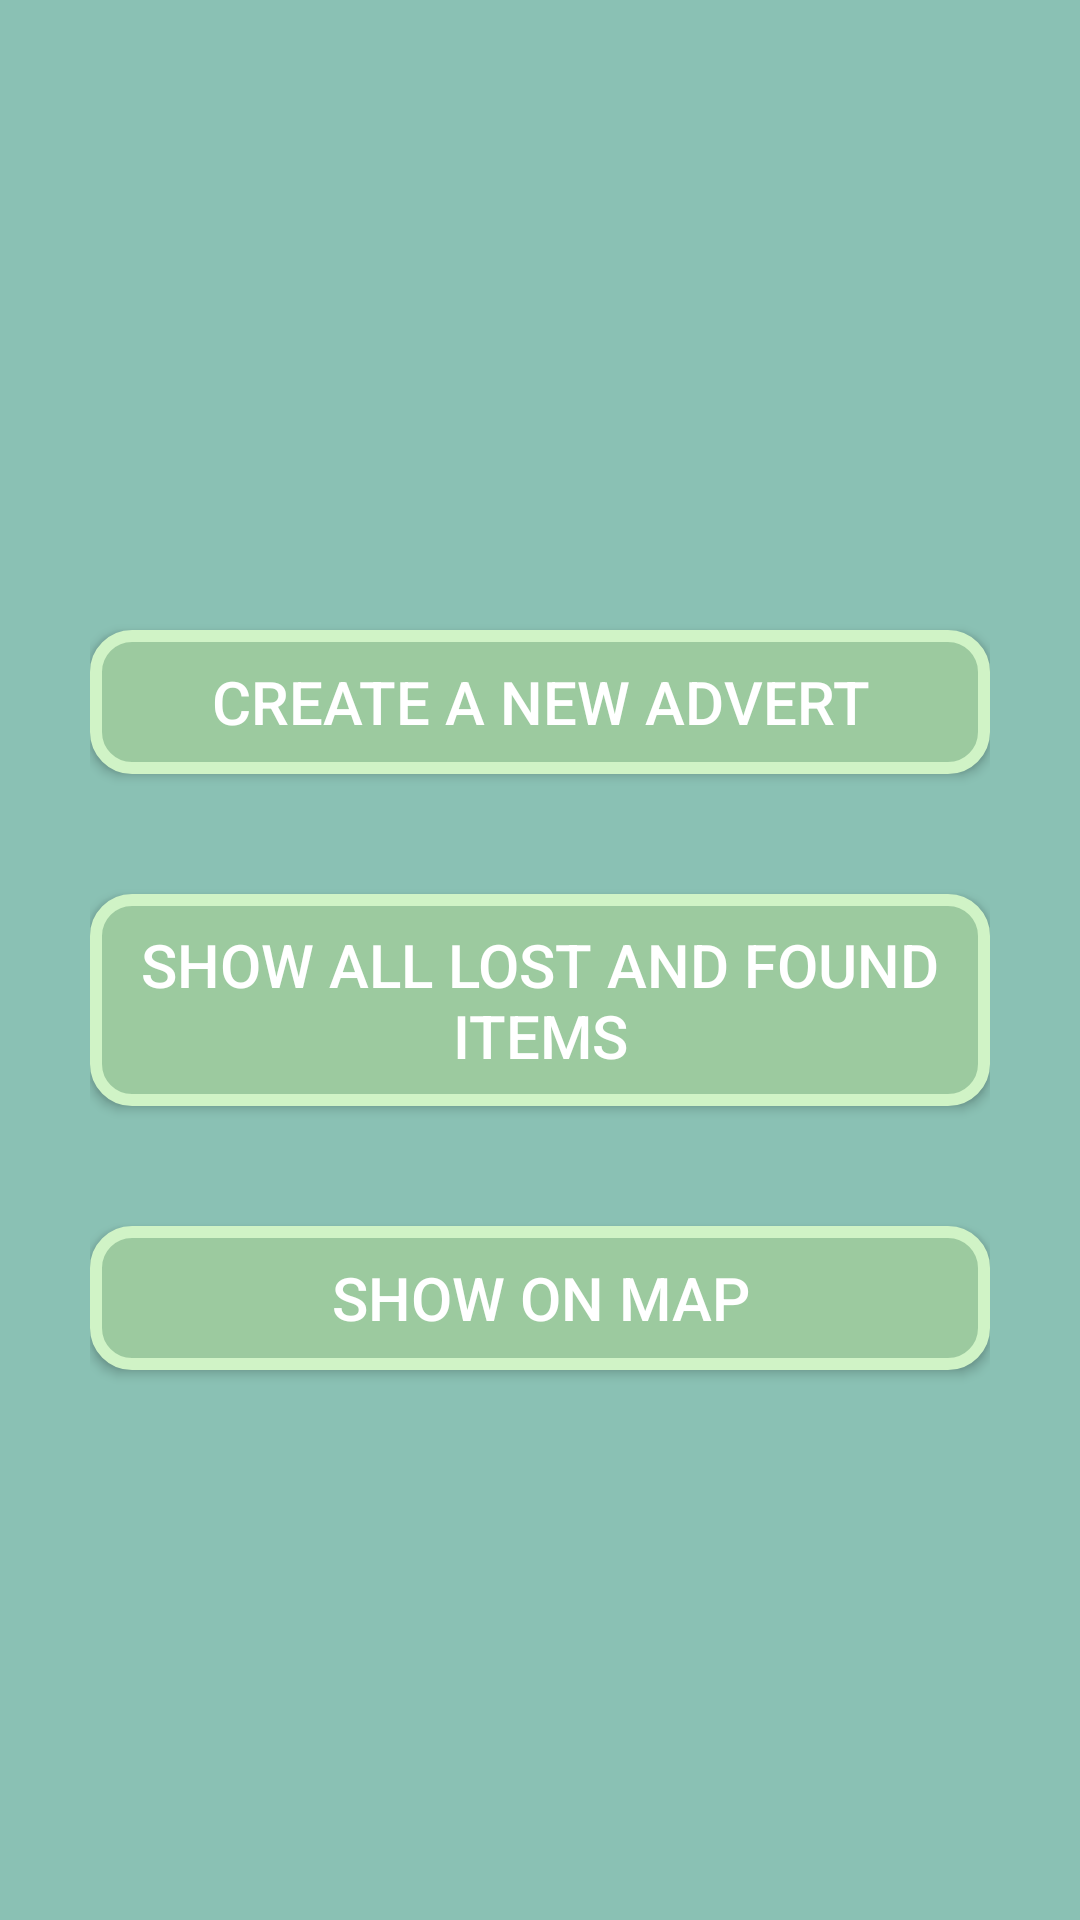

The Android layout XML behind this screen, and the referenced resources:
<!-- AndroidManifest.xml: application theme Theme._91 -->
<!-- res/layout/activity_main.xml -->
<?xml version="1.0" encoding="utf-8"?>
<androidx.constraintlayout.widget.ConstraintLayout xmlns:android="http://schemas.android.com/apk/res/android"
    xmlns:app="http://schemas.android.com/apk/res-auto"
    xmlns:tools="http://schemas.android.com/tools"
    android:id="@+id/main"
    android:layout_width="match_parent"
    android:layout_height="match_parent"
    android:background="@drawable/app_background"
    android:padding="30dp"
    tools:context=".MainActivity">

    <androidx.appcompat.widget.AppCompatButton
        android:id="@+id/createAdvertButton"
        android:layout_width="0dp"
        android:layout_height="wrap_content"
        android:layout_marginTop="180dp"
        android:background="@drawable/button_background"
        android:text="Create a new advert"
        android:textColor="@color/white"
        android:textSize="20sp"
        app:layout_constraintBottom_toTopOf="@+id/showLostButton"
        app:layout_constraintEnd_toEndOf="parent"
        app:layout_constraintHorizontal_bias="0.5"
        app:layout_constraintStart_toStartOf="parent"
        app:layout_constraintTop_toTopOf="parent" />

    <androidx.appcompat.widget.AppCompatButton
        android:id="@+id/showLostButton"
        android:layout_width="0dp"
        android:layout_height="wrap_content"
        android:layout_marginTop="40dp"
        android:background="@drawable/button_background"
        android:padding="10dp"
        android:text="SHOW ALL LOST AND FOUND ITEMS"
        android:textColor="@color/white"
        android:textSize="20sp"
        app:layout_constraintBottom_toTopOf="@+id/showOnMapButton"
        app:layout_constraintEnd_toEndOf="parent"
        app:layout_constraintHorizontal_bias="0.5"
        app:layout_constraintStart_toStartOf="parent"
        app:layout_constraintTop_toBottomOf="@+id/createAdvertButton" />

    <androidx.appcompat.widget.AppCompatButton
        android:id="@+id/showOnMapButton"
        android:layout_width="0dp"
        android:layout_height="wrap_content"
        android:layout_marginTop="40dp"
        android:background="@drawable/button_background"
        android:text="SHOW ON MAP"
        android:textColor="@color/white"
        android:textSize="20sp"
        app:layout_constraintEnd_toEndOf="parent"
        app:layout_constraintHorizontal_bias="0.5"
        app:layout_constraintStart_toStartOf="parent"
        app:layout_constraintTop_toBottomOf="@+id/showLostButton" />
</androidx.constraintlayout.widget.ConstraintLayout>
<!-- resources referenced by this layout -->
<resources>
  <!-- drawable app_background (drawable) -->
  <?xml version="1.0" encoding="utf-8"?>
  <shape xmlns:android="http://schemas.android.com/apk/res/android"
      android:shape="rectangle">
      <solid android:color="#8AC1B4" />
  </shape>
  <!-- drawable button_background (drawable) -->
  <?xml version="1.0" encoding="utf-8"?>
  <shape xmlns:android="http://schemas.android.com/apk/res/android"
      android:shape="rectangle">
      <corners android:radius="12dp" />
      <solid android:color="#9CCA9F" />
      <stroke
          android:width="4dp"
          android:color="#D0F3C6" />
  </shape>
  <style name="Theme._91" parent="Base.Theme._91" />
  <style name="Base.Theme._91" parent="Theme.Material3.DayNight.NoActionBar">
          
          
      </style>
  <!-- not gathered from this repository: default colours our renderer supplied (Android Studio template values) -->
  <color name="white">#FFFFFFFF</color>
</resources>
